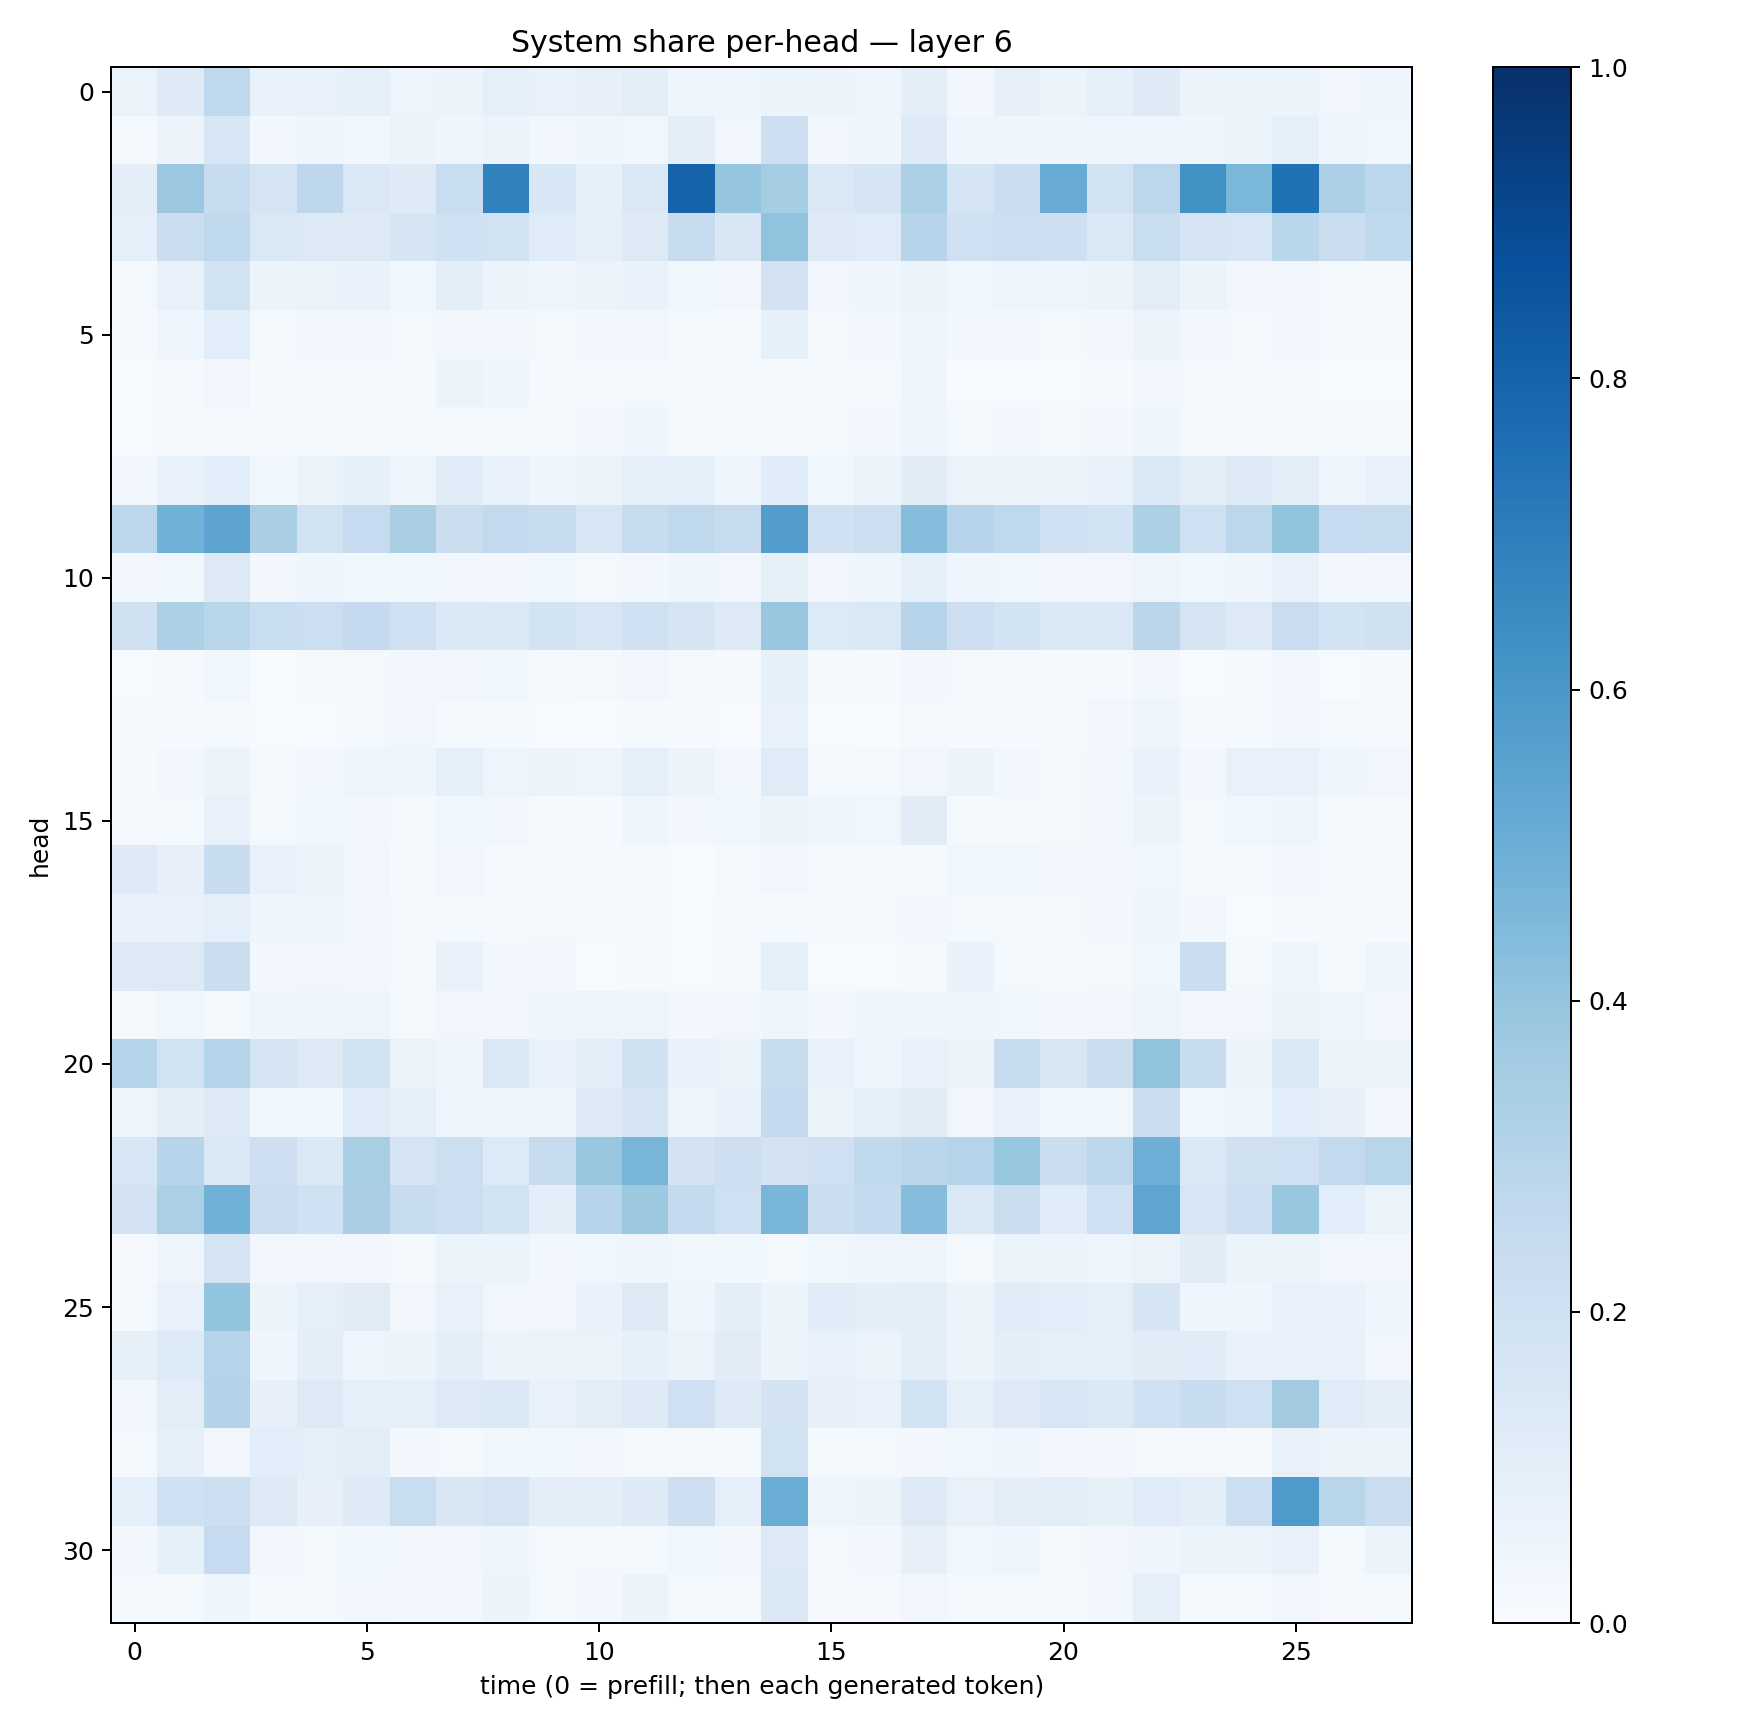

Data behind this chart, as committed beside it:
0.06351911, 0.12470589, 0.26936483, 0.06907228, 0.07806939, 0.09316614, 0.048971143, 0.05703513, 0.08746973, 0.07185231, 0.07936797, 0.10287158, 0.044351146, 0.041407358, 0.06154964, 0.056208786, 0.04631767, 0.09716018, 0.029741406, 0.081439726, 0.060705386, 0.0860538, 0.12416208, 0.055079848
0.01961, 0.05766, 0.1602, 0.03112, 0.04417, 0.03709, 0.06235, 0.04312, 0.05096, 0.03002, 0.03934, 0.03608, 0.0977, 0.03296, 0.2115, 0.03351, 0.04115, 0.1216, 0.03956, 0.0394, 0.04679, 0.04188, 0.04335, 0.04142
0.0956, 0.3792, 0.2409, 0.1775, 0.276, 0.1481, 0.1228, 0.2336, 0.6867, 0.1537, 0.08207, 0.148, 0.8019, 0.3974, 0.3531, 0.1427, 0.166, 0.3311, 0.1707, 0.2252, 0.5085, 0.1924, 0.2786, 0.623
0.08782, 0.2265, 0.2716, 0.1432, 0.1277, 0.1298, 0.1685, 0.2015, 0.1932, 0.1183, 0.09174, 0.1291, 0.2392, 0.1486, 0.4048, 0.1266, 0.1189, 0.2945, 0.2102, 0.2159, 0.2135, 0.1471, 0.2313, 0.1739
0.02069, 0.07339, 0.1875, 0.05914, 0.06486, 0.06863, 0.03727, 0.09497, 0.05386, 0.04577, 0.05581, 0.07009, 0.03704, 0.0323, 0.1808, 0.03495, 0.04546, 0.05992, 0.03719, 0.04788, 0.04045, 0.05417, 0.1048, 0.06154
0.01273, 0.04607, 0.1066, 0.0185, 0.02858, 0.02709, 0.01728, 0.02984, 0.02841, 0.0176, 0.02752, 0.03356, 0.02093, 0.01413, 0.08332, 0.01594, 0.02369, 0.04219, 0.02833, 0.02496, 0.0168, 0.02714, 0.0568, 0.02452
0.007216, 0.0115, 0.03348, 0.008136, 0.01477, 0.01579, 0.00812, 0.05347, 0.03909, 0.009966, 0.01445, 0.01847, 0.009511, 0.009951, 0.02168, 0.008865, 0.01442, 0.04404, 0.006276, 0.007542, 0.006307, 0.01048, 0.02907, 0.01687
0.005378, 0.009493, 0.02247, 0.01111, 0.01644, 0.01948, 0.01549, 0.02015, 0.01787, 0.01536, 0.03055, 0.04086, 0.01511, 0.01814, 0.01333, 0.02139, 0.02896, 0.04362, 0.01598, 0.02424, 0.01746, 0.02443, 0.04123, 0.01474
0.02772, 0.07233, 0.1068, 0.03747, 0.06375, 0.08426, 0.04938, 0.1154, 0.07461, 0.04459, 0.05421, 0.08595, 0.09267, 0.04222, 0.1172, 0.03836, 0.05404, 0.1101, 0.06294, 0.05808, 0.05261, 0.06832, 0.1401, 0.1036
0.2806, 0.4859, 0.5417, 0.337, 0.1929, 0.2465, 0.3365, 0.2226, 0.2593, 0.2385, 0.1567, 0.2376, 0.2702, 0.2435, 0.5728, 0.2031, 0.2159, 0.4319, 0.2956, 0.2699, 0.1993, 0.1857, 0.3312, 0.2066
0.02421, 0.03851, 0.1291, 0.02816, 0.04106, 0.03663, 0.03607, 0.03146, 0.03058, 0.03638, 0.02223, 0.02509, 0.03936, 0.03275, 0.08367, 0.03469, 0.04005, 0.08704, 0.04556, 0.03666, 0.03356, 0.03277, 0.04893, 0.03892
0.1975, 0.3261, 0.2906, 0.2336, 0.2171, 0.2535, 0.2052, 0.1381, 0.1445, 0.1846, 0.157, 0.2089, 0.1695, 0.1265, 0.3858, 0.1334, 0.1453, 0.294, 0.2142, 0.184, 0.1471, 0.1469, 0.2839, 0.1745
0.006763, 0.009039, 0.03564, 0.005176, 0.009693, 0.02065, 0.02481, 0.03202, 0.03802, 0.0145, 0.01761, 0.03326, 0.01924, 0.0111, 0.08291, 0.009214, 0.008674, 0.03083, 0.01898, 0.01219, 0.008258, 0.0134, 0.02491, 0.006876
0.01509, 0.01129, 0.02265, 0.005259, 0.007494, 0.02252, 0.03395, 0.02042, 0.01524, 0.006745, 0.007456, 0.01535, 0.009556, 0.005538, 0.07576, 0.004745, 0.005846, 0.01695, 0.008441, 0.01457, 0.01442, 0.0245, 0.04099, 0.009788
0.01452, 0.02739, 0.06163, 0.01404, 0.03013, 0.05071, 0.04683, 0.09293, 0.0474, 0.05126, 0.04831, 0.09343, 0.0539, 0.0275, 0.1182, 0.01541, 0.01739, 0.03375, 0.05323, 0.02991, 0.02062, 0.03416, 0.06696, 0.02428
0.01139, 0.02108, 0.0718, 0.02122, 0.03716, 0.03091, 0.01165, 0.03806, 0.03412, 0.01435, 0.01402, 0.04066, 0.02982, 0.03844, 0.05881, 0.04663, 0.03517, 0.1106, 0.01455, 0.01725, 0.01729, 0.02647, 0.06084, 0.01923
0.1242, 0.07848, 0.2361, 0.07394, 0.06029, 0.03391, 0.008774, 0.03192, 0.02291, 0.02107, 0.01179, 0.01047, 0.005893, 0.01678, 0.03188, 0.01616, 0.01078, 0.01097, 0.03839, 0.03631, 0.0287, 0.03286, 0.0357, 0.01472
0.07293, 0.07185, 0.09106, 0.04427, 0.0471, 0.02489, 0.01227, 0.01995, 0.01031, 0.01649, 0.009338, 0.01041, 0.005846, 0.009909, 0.01401, 0.0208, 0.02201, 0.02888, 0.02022, 0.02018, 0.021, 0.02579, 0.04308, 0.02548
0.1298, 0.1293, 0.2215, 0.02443, 0.03127, 0.02416, 0.008143, 0.06689, 0.02816, 0.02444, 0.006224, 0.007986, 0.007632, 0.008393, 0.09367, 0.004715, 0.007513, 0.01485, 0.06827, 0.02139, 0.01385, 0.02173, 0.03651, 0.2252
0.0166, 0.03698, 0.0185, 0.04433, 0.0421, 0.04994, 0.02116, 0.03462, 0.03134, 0.04089, 0.04739, 0.04879, 0.02599, 0.03127, 0.03913, 0.026, 0.04346, 0.0461, 0.04458, 0.03678, 0.02692, 0.03217, 0.05006, 0.03432
0.3041, 0.1899, 0.2989, 0.1793, 0.1315, 0.1845, 0.06429, 0.04582, 0.1477, 0.06847, 0.09841, 0.1982, 0.06661, 0.06613, 0.2395, 0.07563, 0.04718, 0.07164, 0.05578, 0.2389, 0.1503, 0.2244, 0.405, 0.2395
0.04704, 0.09615, 0.1303, 0.0386, 0.03737, 0.1178, 0.09055, 0.03928, 0.04602, 0.04156, 0.1239, 0.1694, 0.04929, 0.06959, 0.2538, 0.05087, 0.08951, 0.1128, 0.03489, 0.07807, 0.03685, 0.03872, 0.2257, 0.03753
0.163, 0.2934, 0.1457, 0.2111, 0.1482, 0.3402, 0.1792, 0.2179, 0.1329, 0.2448, 0.3897, 0.4679, 0.1821, 0.2137, 0.1832, 0.2037, 0.2618, 0.2845, 0.3003, 0.3924, 0.2192, 0.2811, 0.4929, 0.1407
0.1817, 0.335, 0.4871, 0.2285, 0.2022, 0.3396, 0.2411, 0.2174, 0.1871, 0.09939, 0.2954, 0.3764, 0.2573, 0.2071, 0.4624, 0.2256, 0.2573, 0.4312, 0.1459, 0.2248, 0.119, 0.2042, 0.5384, 0.1596
0.0115, 0.04289, 0.1764, 0.02797, 0.03403, 0.02484, 0.0232, 0.05092, 0.05175, 0.02379, 0.03593, 0.04535, 0.0353, 0.0357, 0.02319, 0.03741, 0.04271, 0.04893, 0.02235, 0.0658, 0.06092, 0.04153, 0.06384, 0.1112
0.0205, 0.07528, 0.3998, 0.06099, 0.08847, 0.1104, 0.03514, 0.07414, 0.03199, 0.03382, 0.0676, 0.128, 0.04125, 0.09461, 0.06186, 0.1145, 0.1013, 0.1032, 0.05932, 0.1169, 0.106, 0.08864, 0.1643, 0.04399
0.08256, 0.1351, 0.3009, 0.04271, 0.09971, 0.04908, 0.05464, 0.09567, 0.06073, 0.06439, 0.06318, 0.08446, 0.06393, 0.1122, 0.05582, 0.07494, 0.06316, 0.1002, 0.05126, 0.09455, 0.08814, 0.08689, 0.1096, 0.1135
0.02989, 0.1047, 0.306, 0.0814, 0.132, 0.09212, 0.0912, 0.1309, 0.1406, 0.07749, 0.1049, 0.1218, 0.2068, 0.1212, 0.1809, 0.08014, 0.07379, 0.1853, 0.08692, 0.1284, 0.1617, 0.1398, 0.1999, 0.2415
0.0164, 0.09156, 0.0346, 0.1073, 0.08926, 0.1025, 0.0245, 0.02232, 0.03568, 0.03815, 0.0269, 0.0179, 0.02213, 0.01505, 0.1888, 0.01342, 0.01641, 0.0286, 0.03837, 0.04003, 0.02913, 0.02528, 0.0206, 0.01733
0.08835, 0.206, 0.2151, 0.1292, 0.07824, 0.1226, 0.2335, 0.152, 0.1734, 0.09913, 0.09388, 0.1244, 0.2137, 0.0937, 0.5011, 0.0463, 0.05351, 0.1275, 0.07781, 0.09978, 0.104, 0.08275, 0.1202, 0.09467
0.02709, 0.08535, 0.2481, 0.0284, 0.02175, 0.03878, 0.02449, 0.03381, 0.04078, 0.02327, 0.01604, 0.01932, 0.03817, 0.02531, 0.1274, 0.01613, 0.0241, 0.07901, 0.03682, 0.04108, 0.02076, 0.03148, 0.04176, 0.05141
0.01347, 0.02168, 0.04516, 0.0128, 0.01807, 0.03503, 0.0239, 0.02684, 0.05346, 0.01641, 0.02754, 0.05683, 0.01932, 0.01233, 0.1392, 0.01092, 0.01144, 0.03248, 0.01885, 0.01881, 0.0122, 0.0264, 0.08773, 0.01247
